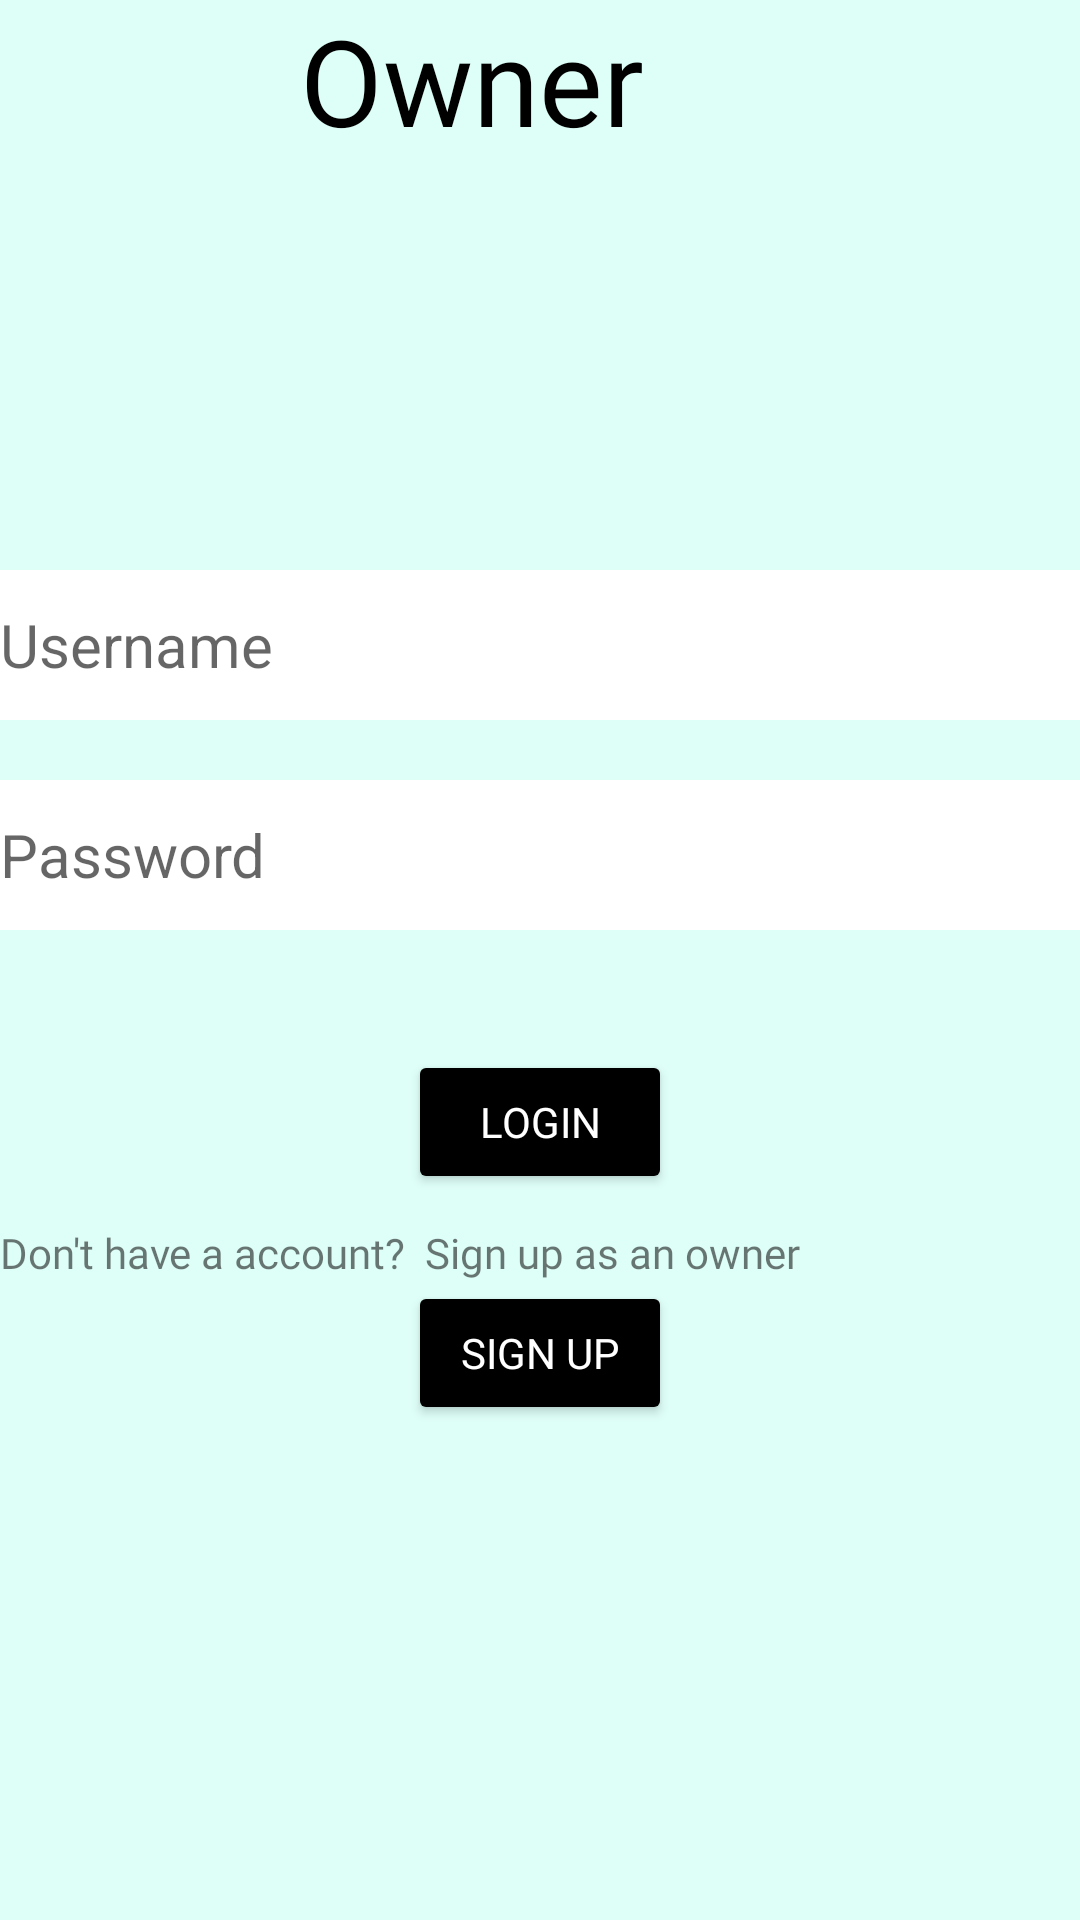

Reconstruct the res/layout file that produces this screen, plus the resources it refers to.
<!-- AndroidManifest.xml: application theme Theme.FinalAssingment -->
<!-- res/layout/fragment_owner.xml -->
<?xml version="1.0" encoding="utf-8"?>
<LinearLayout xmlns:android="http://schemas.android.com/apk/res/android"
    xmlns:tools="http://schemas.android.com/tools"
    android:layout_width="match_parent"
    android:layout_height="match_parent"
    android:id="@+id/linearLayout"
    xmlns:app="http://schemas.android.com/apk/res-auto"
    android:orientation="vertical"
    android:background="#DEFFF8"
    tools:context=".Owner">

    
    <TextView

        android:fontFamily="@font/cinzel"
        android:textColor="@color/black"

        android:layout_width="300dp"
        android:layout_height="60dp"
        android:text="       Owner"

        android:textSize="40dp"
        android:layout_gravity="center"
        />
    <ImageView
        android:layout_marginTop="30dp"
        android:layout_gravity="center"
        android:layout_width="200dp"
        android:layout_height="50dp"
        app:srcCompat="@drawable/one"

        />
<LinearLayout
    android:orientation="vertical"
    android:layout_width="match_parent"
    android:layout_height="500dp">
    <EditText
        android:id="@+id/usernames"
        android:textColor="@color/black"
        android:background="@color/white"
        android:layout_marginTop="50dp"
        android:layout_width="match_parent"
        android:layout_height="50dp"
        android:textSize="20dp"
        android:hint="Username"
        />
    <EditText
        android:id="@+id/passwords"

        android:textColor="@color/black"
        android:inputType="textPassword"
        android:background="@color/white"
        android:layout_marginTop="20dp"
        android:layout_width="match_parent"
        android:layout_height="50dp"
        android:textSize="20dp"
        android:hint="Password"
        />
        <Button
            android:id="@+id/logins"
            android:fontFamily="@font/days_one"
            android:textColor="@color/white"
            android:text="Login"
            android:layout_gravity="center"
            android:layout_marginTop="40dp"
            android:layout_width="wrap_content"
            android:backgroundTint="@color/black"
            android:layout_height="wrap_content"/>
    <TextView
        android:fontFamily="@font/days_one"
        android:layout_marginTop="10dp"
        android:layout_width="wrap_content"
        android:layout_height="wrap_content"
        android:text="Don't have a account?  Sign up as an owner"/>
    <Button
        android:id="@+id/signups"
        android:fontFamily="@font/days_one"
        android:textColor="@color/white"
        android:layout_width="wrap_content"
        android:layout_height="wrap_content"
        android:backgroundTint="@color/black"
        android:text="Sign up"
        android:layout_gravity="center"
        />

</LinearLayout>
</LinearLayout>
<!-- resources referenced by this layout -->
<resources>
  <style name="Theme.FinalAssingment" parent="Theme.MaterialComponents.DayNight.NoActionBar">
          
          <item name="colorPrimary">@color/purple_500</item>
          <item name="colorPrimaryVariant">@color/purple_700</item>
          <item name="colorOnPrimary">@color/white</item>
          
          <item name="colorSecondary">@color/teal_200</item>
          <item name="colorSecondaryVariant">@color/teal_700</item>
          <item name="colorOnSecondary">@color/black</item>
          
          <item name="android:statusBarColor" tools:targetApi="l">?attr/colorPrimaryVariant</item>
          
      </style>
  <!-- not gathered from this repository: default colours our renderer supplied (Android Studio template values) -->
  <color name="purple_500">#FF6200EE</color>
  <color name="purple_700">#FF3700B3</color>
  <color name="teal_200">#FF03DAC5</color>
  <color name="teal_700">#FF018786</color>
  <color name="black">#FF000000</color>
  <color name="white">#FFFFFFFF</color>
</resources>
